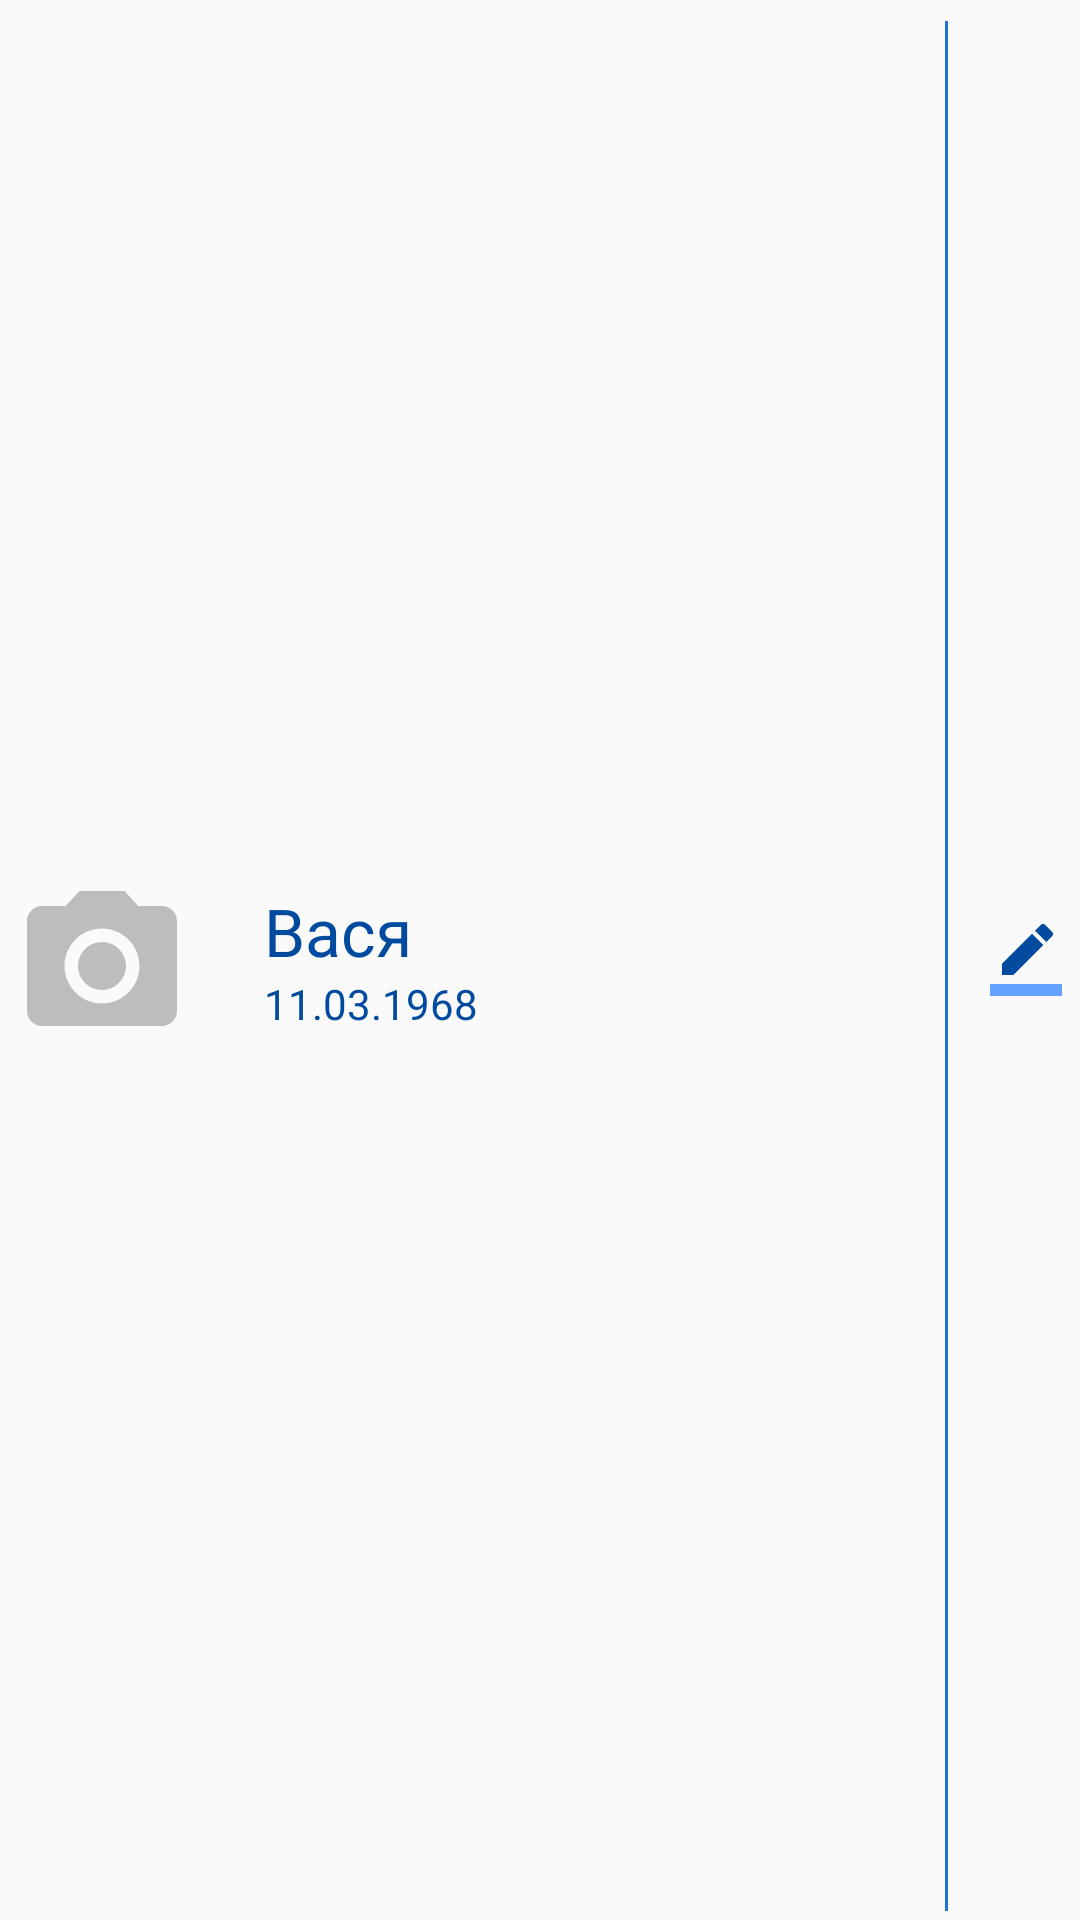

Produce the Android XML layout that renders to this screen, including the resource entries it uses.
<!-- AndroidManifest.xml: application theme AppTheme -->
<!-- res/layout/users_recycleviewitem.xml -->
<?xml version="1.0" encoding="utf-8"?>
<LinearLayout xmlns:android="http://schemas.android.com/apk/res/android"
    xmlns:tools="http://schemas.android.com/tools"
    android:id="@+id/recycler_view_item"
    android:layout_width="match_parent"
    android:layout_height="wrap_content"
    android:gravity="center_vertical"
    android:orientation="horizontal">

    <ImageView
        android:id="@+id/user_image"
        android:layout_marginTop="6dp"
        android:layout_marginStart="4dp"
        android:layout_marginBottom="4dp"
        android:layout_width="60dp"
        android:layout_height="60dp"
        android:src="@drawable/ic_camera_alt_gray_24dp"/>

    <LinearLayout
        android:layout_width="0dp"
        android:layout_height="match_parent"
        android:layout_weight="1"
        android:gravity="center_vertical"
        android:orientation="vertical">

        <TextView
            android:id="@+id/txt_user_name"
            android:layout_width="wrap_content"
            android:layout_height="wrap_content"
            android:layout_marginStart="24dp"
            android:text="Вася"
            android:textAppearance="@style/Base.TextAppearance.AppCompat.Large"
            android:textColor="@color/colorPrimaryDark" />

        <TextView
            android:id="@+id/txt_user_birth_date"
            android:layout_width="wrap_content"
            android:layout_height="wrap_content"
            android:layout_marginStart="24dp"
            android:text="11.03.1968"
            android:textAppearance="@style/Base.TextAppearance.AppCompat.Small"
            android:textColor="@color/colorPrimaryDark" />
    </LinearLayout>

    <FrameLayout
        android:layout_width="1dp"
        android:layout_marginTop="6dp"
        android:layout_marginBottom="4dp"
        android:layout_height="match_parent"
        android:background="@color/colorAccent">
    </FrameLayout>

    <FrameLayout
        android:id="@+id/user_item_edit"
        android:layout_width="wrap_content"
        android:layout_height="match_parent">

        <ImageView
            android:layout_width="24dp"
            android:layout_height="24dp"
            android:layout_marginStart="12dp"
            android:layout_marginEnd="8dp"
            android:layout_gravity="center"
            android:src="@drawable/ic_border_color_blue_24dp" />

    </FrameLayout>

    <TextView
        android:id="@+id/_id"
        android:layout_width="0dp"
        android:layout_height="0dp"
        android:visibility="gone"/>
</LinearLayout>
<!-- resources referenced by this layout -->
<resources>
  <color name="colorAccent">#1976d2</color>
  <color name="colorPrimaryDark">#004ba0</color>
  <!-- drawable ic_border_color_blue_24dp (drawable) -->
  <vector xmlns:android="http://schemas.android.com/apk/res/android"
          android:width="24dp"
          android:height="24dp"
          android:viewportWidth="24.0"
          android:viewportHeight="24.0">
      <path
          android:fillColor="#004a9f"
          android:pathData="M17.75,7L14,3.25l-10,10L4,17h3.75l10,-10zM20.71,4.04c0.39,-0.39 0.39,-1.02 0,-1.41L18.37,0.29c-0.39,-0.39 -1.02,-0.39 -1.41,0L15,2.25 18.75,6l1.96,-1.96z"/>
      <path
          android:fillColor="#63a3ff"
          android:pathData="M0,20h24v4H0z"/>
  </vector>
  <!-- drawable ic_camera_alt_gray_24dp (drawable) -->
  <vector xmlns:android="http://schemas.android.com/apk/res/android"
          android:width="24dp"
          android:height="24dp"
          android:viewportWidth="24.0"
          android:viewportHeight="24.0">
      <path
          android:fillColor="#bdbdbd"
          android:pathData="M12,12m-3.2,0a3.2,3.2 0,1 1,6.4 0a3.2,3.2 0,1 1,-6.4 0"/>
      <path
          android:fillColor="#bdbdbd"
          android:pathData="M9,2L7.17,4L4,4c-1.1,0 -2,0.9 -2,2v12c0,1.1 0.9,2 2,2h16c1.1,0 2,-0.9 2,-2L22,6c0,-1.1 -0.9,-2 -2,-2h-3.17L15,2L9,2zM12,17c-2.76,0 -5,-2.24 -5,-5s2.24,-5 5,-5 5,2.24 5,5 -2.24,5 -5,5z"/>
  </vector>
  <style name="AppTheme" parent="Theme.AppCompat.Light.DarkActionBar">
          <item name="colorPrimary">@color/colorPrimary</item>
          <item name="colorPrimaryDark">@color/colorPrimaryDark</item>
          <item name="colorAccent">@color/black</item>
      </style>
  <color name="colorPrimary">#1976d2</color>
  <color name="black">#000000</color>
</resources>
